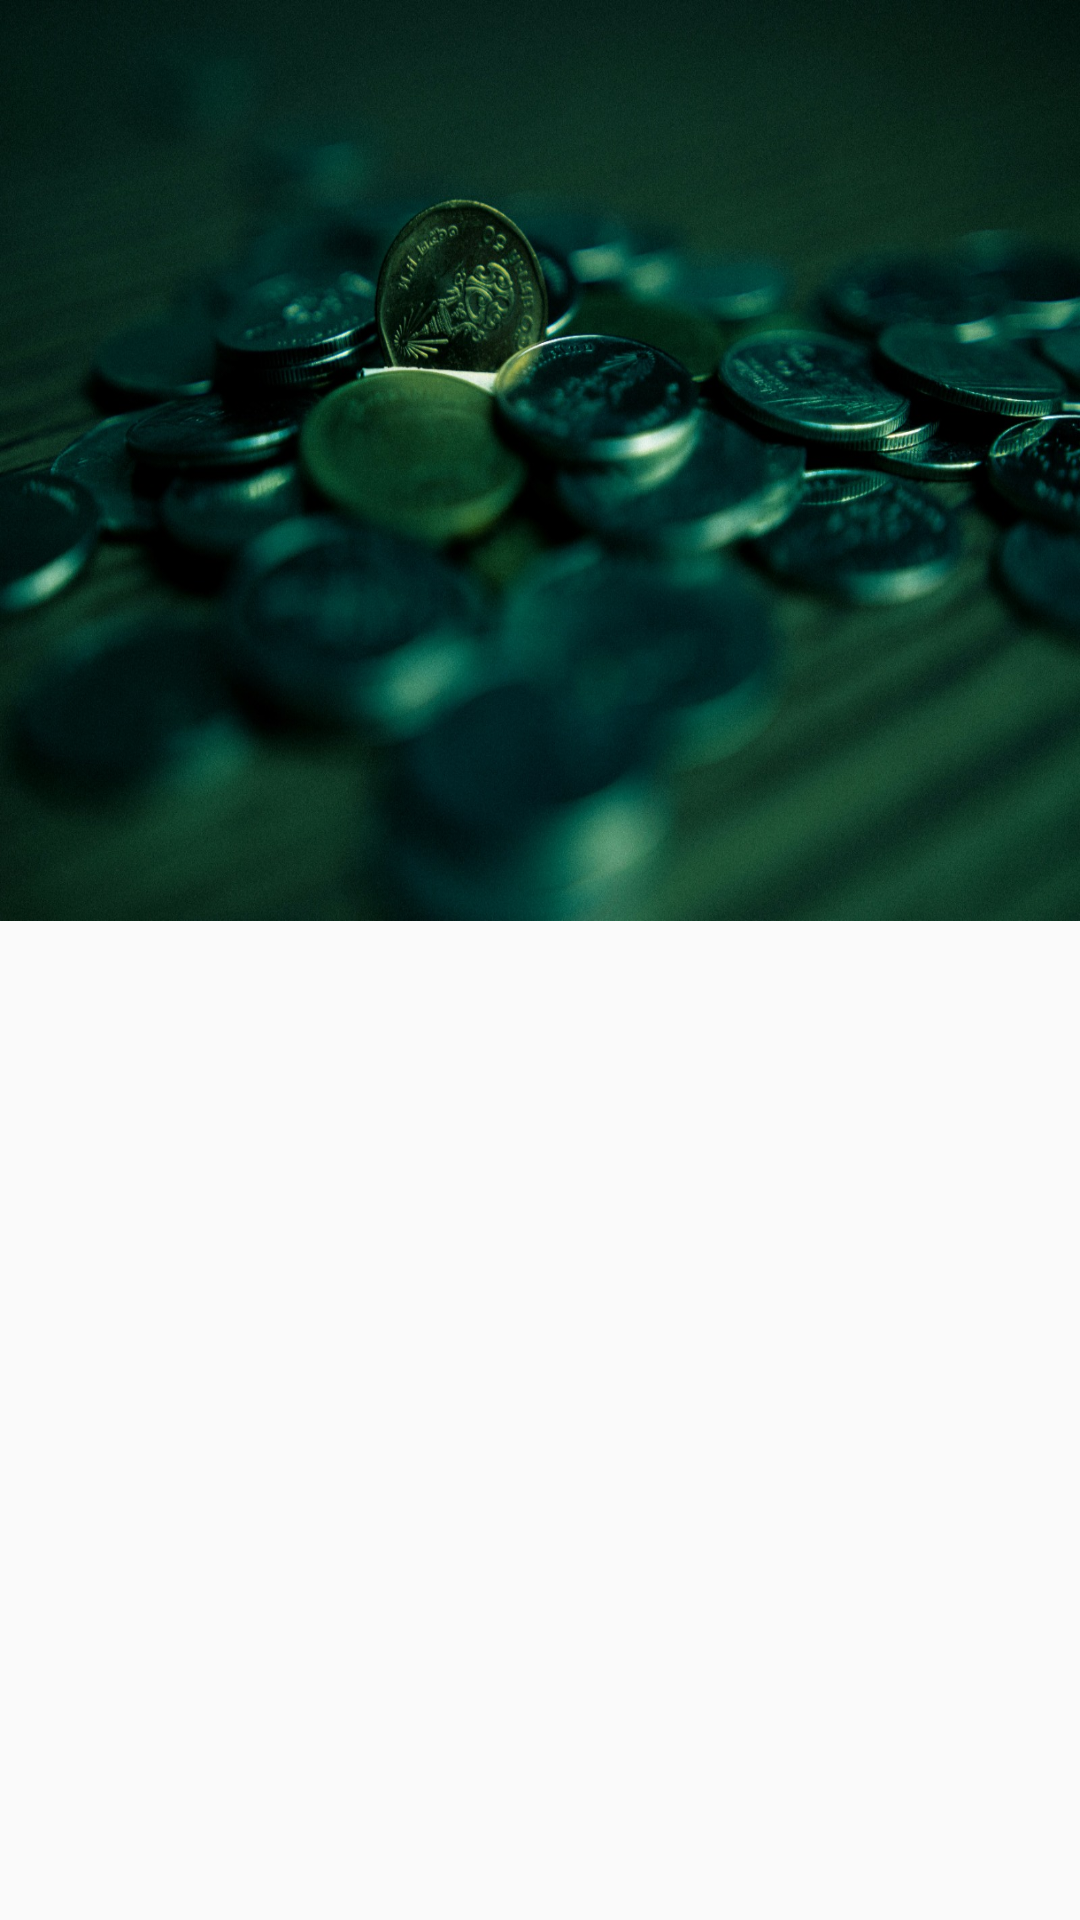

This screen was rendered from an Android layout file. Write that file and the resources it references.
<!-- AndroidManifest.xml: activity theme Theme.AppCompat.Light -->
<!-- res/layout/activity_main.xml -->
<?xml version="1.0" encoding="utf-8"?>

<LinearLayout xmlns:android="http://schemas.android.com/apk/res/android"
    xmlns:app="http://schemas.android.com/apk/res-auto"
    android:orientation="vertical"
    android:layout_width="match_parent"
    android:layout_height="match_parent">

    <ImageView
        android:id="@+id/imageView"
        android:layout_width="match_parent"
        android:layout_height="307dp"
        android:scaleType="fitXY"
        app:srcCompat="@drawable/img" />
</LinearLayout>
<!-- resources referenced by this layout -->
<resources>
  <!-- drawable img: jpg bitmap (drawable, 331748 bytes) -->
</resources>
